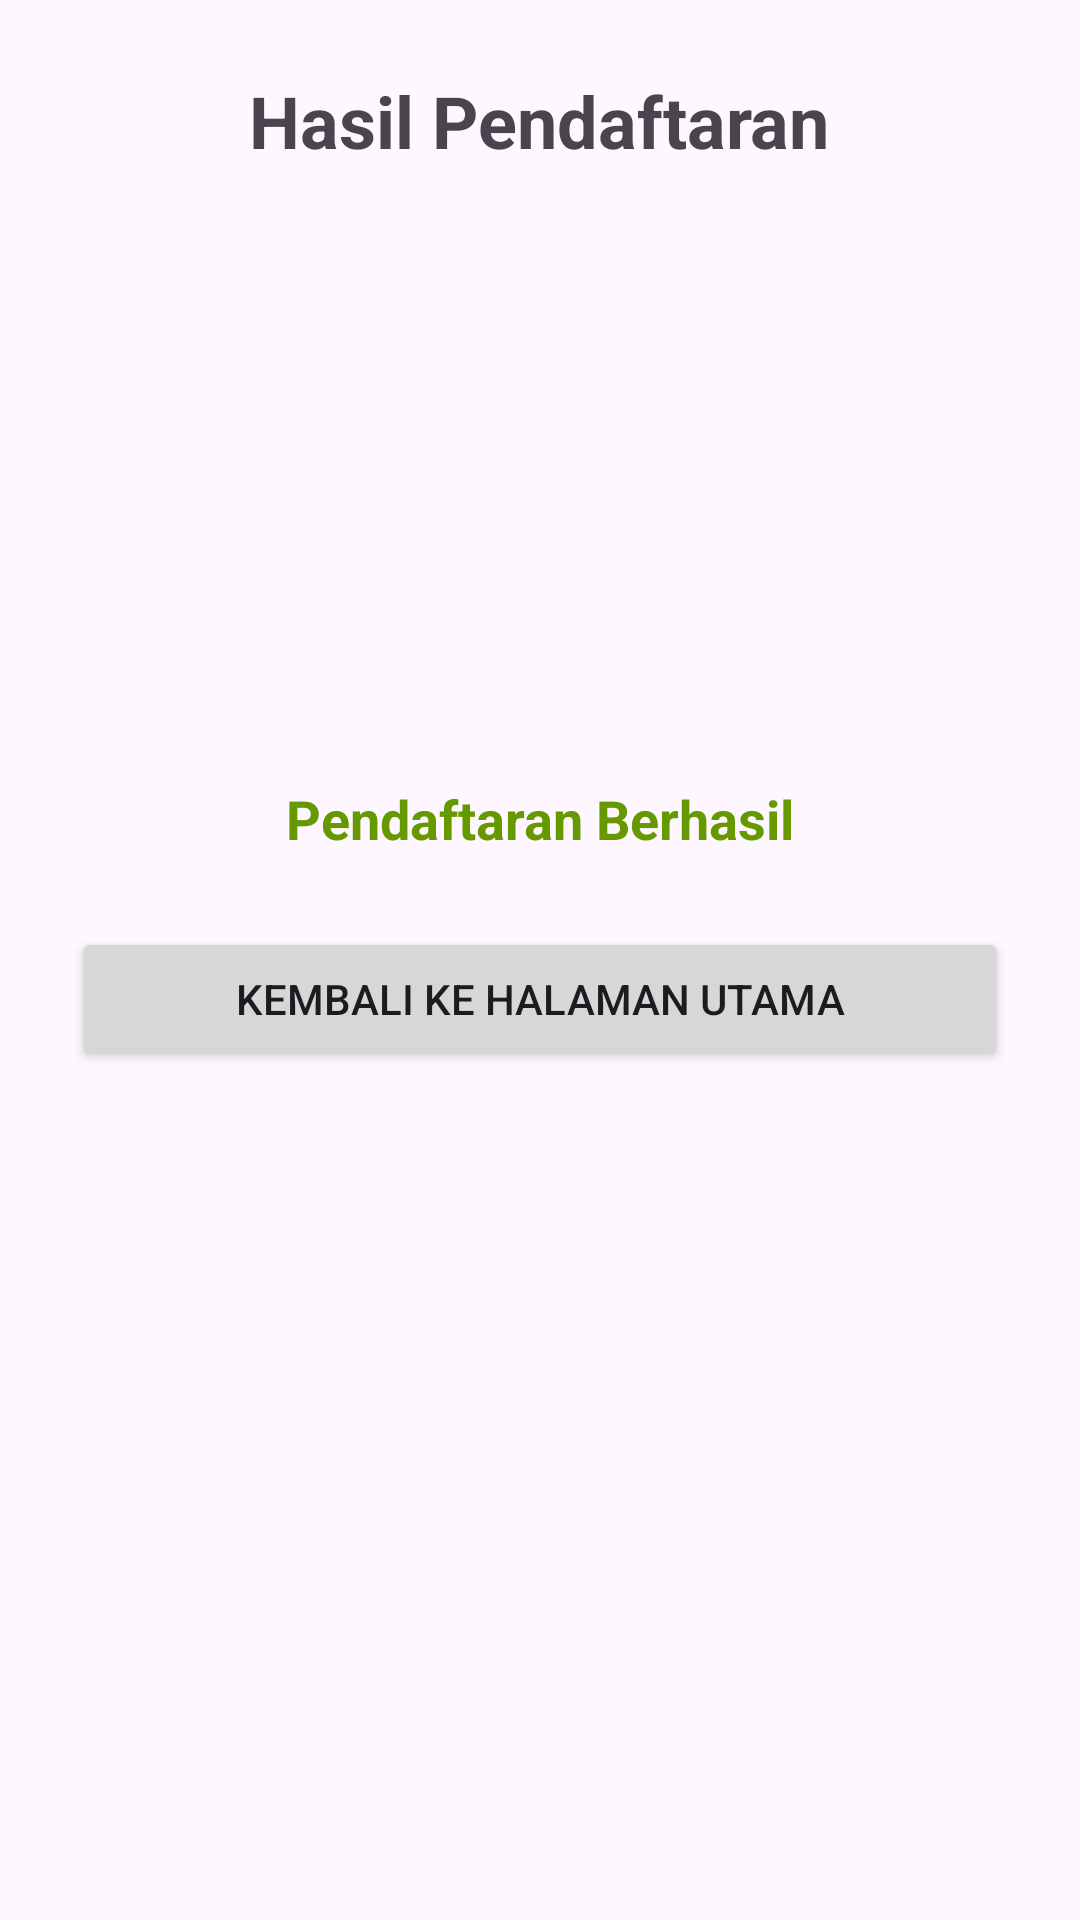

This screen was rendered from an Android layout file. Write that file and the resources it references.
<!-- AndroidManifest.xml: application theme Theme.Myapps -->
<!-- res/layout/activity_result.xml -->
<?xml version="1.0" encoding="utf-8"?>
<LinearLayout xmlns:android="http://schemas.android.com/apk/res/android"
    android:layout_width="match_parent"
    android:layout_height="match_parent"
    android:orientation="vertical"
    android:padding="24dp"
    android:gravity="center_horizontal">

    <TextView
        android:layout_width="wrap_content"
        android:layout_height="wrap_content"
        android:text="@string/hasil_pendaftaran"
        android:textSize="24sp"
        android:textStyle="bold"
        android:layout_marginBottom="32dp"/>

    <TextView
        android:id="@+id/resNama"
        android:layout_width="match_parent"
        android:layout_height="wrap_content"
        android:textSize="16sp"
        android:layout_marginBottom="8dp"/>

    <TextView
        android:id="@+id/resEmail"
        android:layout_width="match_parent"
        android:layout_height="wrap_content"
        android:textSize="16sp"
        android:layout_marginBottom="8dp"/>

    <TextView
        android:id="@+id/resPhone"
        android:layout_width="match_parent"
        android:layout_height="wrap_content"
        android:textSize="16sp"
        android:layout_marginBottom="8dp"/>

    <TextView
        android:id="@+id/resGender"
        android:layout_width="match_parent"
        android:layout_height="wrap_content"
        android:textSize="16sp"
        android:layout_marginBottom="8dp"/>

    <TextView
        android:id="@+id/resSeminar"
        android:layout_width="match_parent"
        android:layout_height="wrap_content"
        android:textSize="16sp"
        android:layout_marginBottom="32dp"/>

    <TextView
        android:layout_width="wrap_content"
        android:layout_height="wrap_content"
        android:text="@string/pendaftaran_berhasil"
        android:textColor="@android:color/holo_green_dark"
        android:textSize="18sp"
        android:textStyle="bold"
        android:layout_marginBottom="24dp"/>

    <Button
        android:id="@+id/btnBack"
        android:layout_width="match_parent"
        android:layout_height="wrap_content"
        android:text="@string/kembali"/>

</LinearLayout>
<!-- resources referenced by this layout -->
<resources>
  <string name="hasil_pendaftaran">Hasil Pendaftaran</string>
  <string name="kembali">Kembali ke Halaman Utama</string>
  <string name="pendaftaran_berhasil">Pendaftaran Berhasil</string>
  <style name="Theme.Myapps" parent="Base.Theme.Myapps" />
  <style name="Base.Theme.Myapps" parent="Theme.Material3.DayNight.NoActionBar">
          
          
      </style>
</resources>
